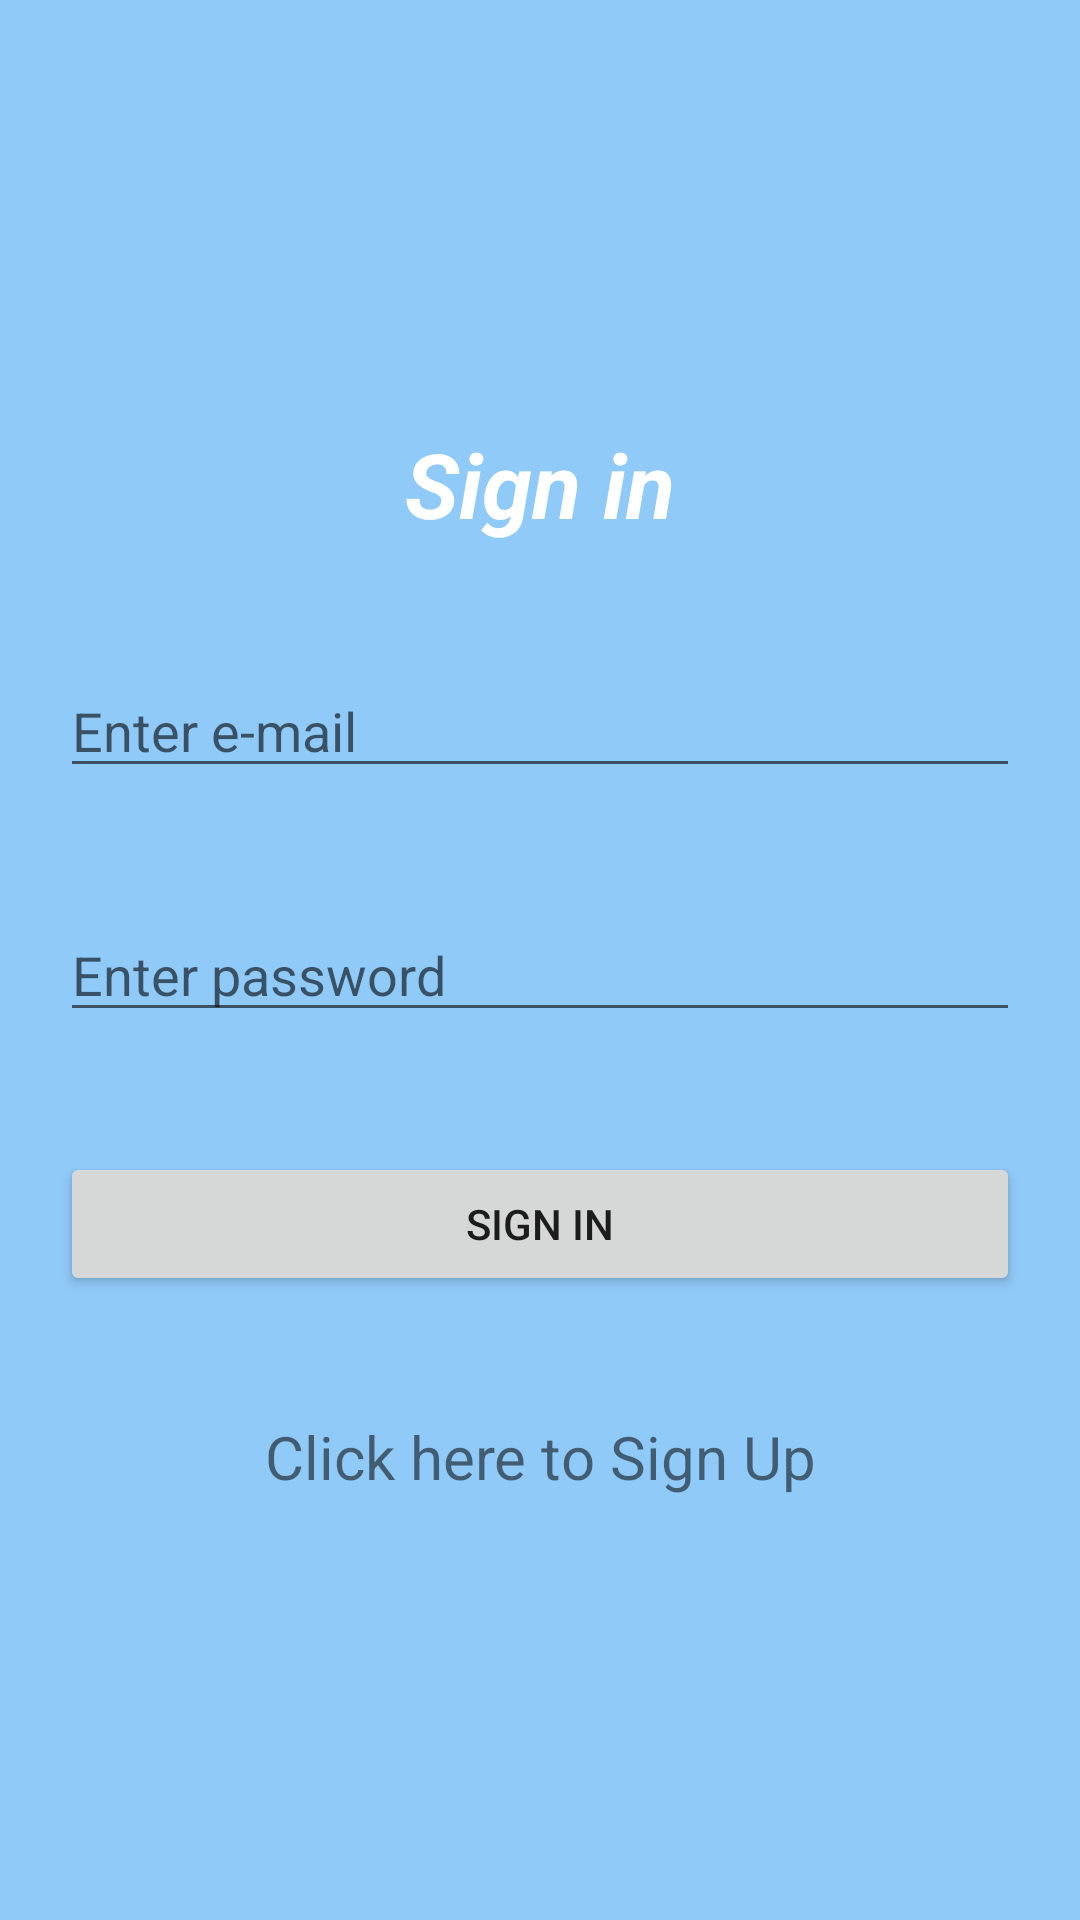

Here is an Android app screen rendered from its layout file. Give the layout XML and the strings, colors and styles it references.
<!-- AndroidManifest.xml: application theme AppTheme -->
<!-- res/layout/activity_login.xml -->
<?xml version="1.0" encoding="utf-8"?>
<LinearLayout xmlns:android="http://schemas.android.com/apk/res/android"
    xmlns:tools="http://schemas.android.com/tools"
    android:layout_width="match_parent"
    android:layout_height="match_parent"
    tools:context="dias.newsapphttp.LoginActivity"
    android:orientation="vertical"
    android:layout_centerHorizontal="true"
    android:background="#90CAF9"
    android:gravity="center">

    <TextView
        android:layout_width="match_parent"
        android:layout_height="wrap_content"
        android:text="Sign in"
        android:textSize="30dp"
        android:layout_margin="20dp"
        android:gravity="center"
        android:textStyle="italic|bold"
        android:textColor="@android:color/white"
        android:layout_marginBottom="20dp"/>

    <EditText
        android:layout_width="match_parent"
        android:layout_height="wrap_content"
        android:id="@+id/editTextEmail"
        android:inputType="textEmailAddress"
        android:maxLines="1"
        android:layout_margin="20dp"
        android:hint="Enter e-mail"
        android:layout_marginBottom="10dp"/>

    <EditText
        android:layout_width="match_parent"
        android:layout_height="wrap_content"
        android:id="@+id/editTextPassword"
        android:inputType="textPassword"
        android:maxLines="1"
        android:layout_margin="20dp"

        android:hint="Enter password"
        android:layout_marginBottom="10dp"/>

    <Button
        android:layout_width="match_parent"
        android:layout_height="wrap_content"
        android:text="sign in"
        android:id="@+id/buttonSignin"
        android:layout_margin="20dp"
        android:layout_marginBottom="20dp"/>

    <TextView
        android:layout_width="match_parent"
        android:layout_height="wrap_content"
        android:text="Click here to Sign Up"
        android:layout_margin="20dp"
        android:textSize="20dp"
        android:gravity="center"
        android:id="@+id/textViewSignup"/>

</LinearLayout>
<!-- resources referenced by this layout -->
<resources>
  <style name="AppTheme" parent="Theme.AppCompat.Light.DarkActionBar">
          
          <item name="colorPrimary">@color/colorPrimary</item>
          <item name="colorPrimaryDark">@color/colorPrimaryDark</item>
          <item name="colorAccent">@color/colorAccent</item>
          <item name="android:actionBarStyle">@style/AppTheme.ActionBar</item>
          <item name="actionBarStyle">@style/AppTheme.ActionBar</item>
  
      </style>
  <color name="colorPrimary">#90CAF9   </color>
  <color name="colorPrimaryDark">#000000</color>
  <color name="colorAccent">#FF4081</color>
  <style name="AppTheme.ActionBar" parent="Widget.AppCompat.ActionBar.Solid">
          <item name="titleTextStyle">@style/AppTheme.ActionBar.TitleTextStyle</item>
      </style>
  <style name="AppTheme.ActionBar.TitleTextStyle" parent="TextAppearance.AppCompat">
          <item name="android:background">#81CFEB</item>
          <item name="android:textStyle">italic|bold</item>
          <item name="android:textSize">20sp</item>
      </style>
</resources>
